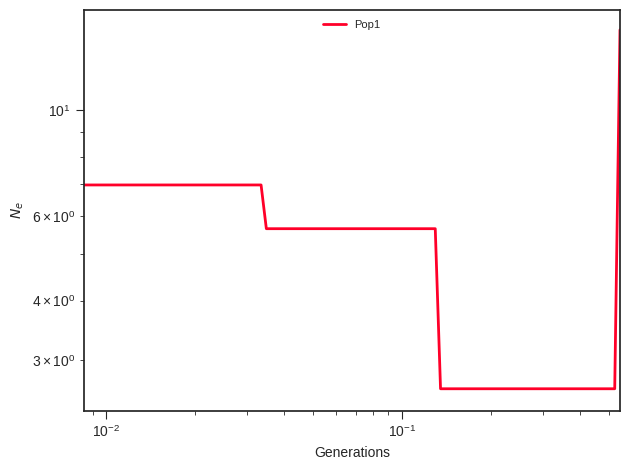

Values plotted in this chart, from the file beside it:
label, x, y, plot_type, plot_num
Pop1, 0.0, 6.981, path, 0
Pop1, 0.009334, 6.981, path, 0
Pop1, 0.009725, 6.981, path, 0
Pop1, 0.01013, 6.981, path, 0
Pop1, 0.01056, 6.981, path, 0
Pop1, 0.011, 6.981, path, 0
Pop1, 0.01146, 6.981, path, 0
Pop1, 0.01194, 6.981, path, 0
Pop1, 0.01245, 6.981, path, 0
Pop1, 0.01297, 6.981, path, 0
Pop1, 0.01351, 6.981, path, 0
Pop1, 0.01408, 6.981, path, 0
Pop1, 0.01467, 6.981, path, 0
Pop1, 0.01528, 6.981, path, 0
Pop1, 0.01593, 6.981, path, 0
Pop1, 0.01659, 6.981, path, 0
Pop1, 0.01729, 6.981, path, 0
Pop1, 0.01802, 6.981, path, 0
Pop1, 0.01877, 6.981, path, 0
Pop1, 0.01956, 6.981, path, 0
Pop1, 0.02038, 6.981, path, 0
Pop1, 0.02124, 6.981, path, 0
Pop1, 0.02213, 6.981, path, 0
Pop1, 0.02306, 6.981, path, 0
Pop1, 0.02402, 6.981, path, 0
Pop1, 0.02503, 6.981, path, 0
Pop1, 0.02608, 6.981, path, 0
Pop1, 0.02718, 6.981, path, 0
Pop1, 0.02832, 6.981, path, 0
Pop1, 0.0295, 6.981, path, 0
Pop1, 0.03074, 6.981, path, 0
Pop1, 0.03203, 6.981, path, 0
Pop1, 0.03338, 6.981, path, 0
Pop1, 0.03478, 5.656, path, 0
Pop1, 0.03623, 5.656, path, 0
Pop1, 0.03776, 5.656, path, 0
Pop1, 0.03934, 5.656, path, 0
Pop1, 0.04099, 5.656, path, 0
Pop1, 0.04271, 5.656, path, 0
Pop1, 0.0445, 5.656, path, 0
Pop1, 0.04637, 5.656, path, 0
Pop1, 0.04832, 5.656, path, 0
Pop1, 0.05034, 5.656, path, 0
Pop1, 0.05245, 5.656, path, 0
Pop1, 0.05466, 5.656, path, 0
Pop1, 0.05695, 5.656, path, 0
Pop1, 0.05934, 5.656, path, 0
Pop1, 0.06183, 5.656, path, 0
Pop1, 0.06442, 5.656, path, 0
Pop1, 0.06713, 5.656, path, 0
Pop1, 0.06994, 5.656, path, 0
Pop1, 0.07288, 5.656, path, 0
Pop1, 0.07593, 5.656, path, 0
Pop1, 0.07912, 5.656, path, 0
Pop1, 0.08244, 5.656, path, 0
Pop1, 0.0859, 5.656, path, 0
Pop1, 0.0895, 5.656, path, 0
Pop1, 0.09326, 5.656, path, 0
Pop1, 0.09717, 5.656, path, 0
Pop1, 0.1013, 5.656, path, 0
... 41 more rows
